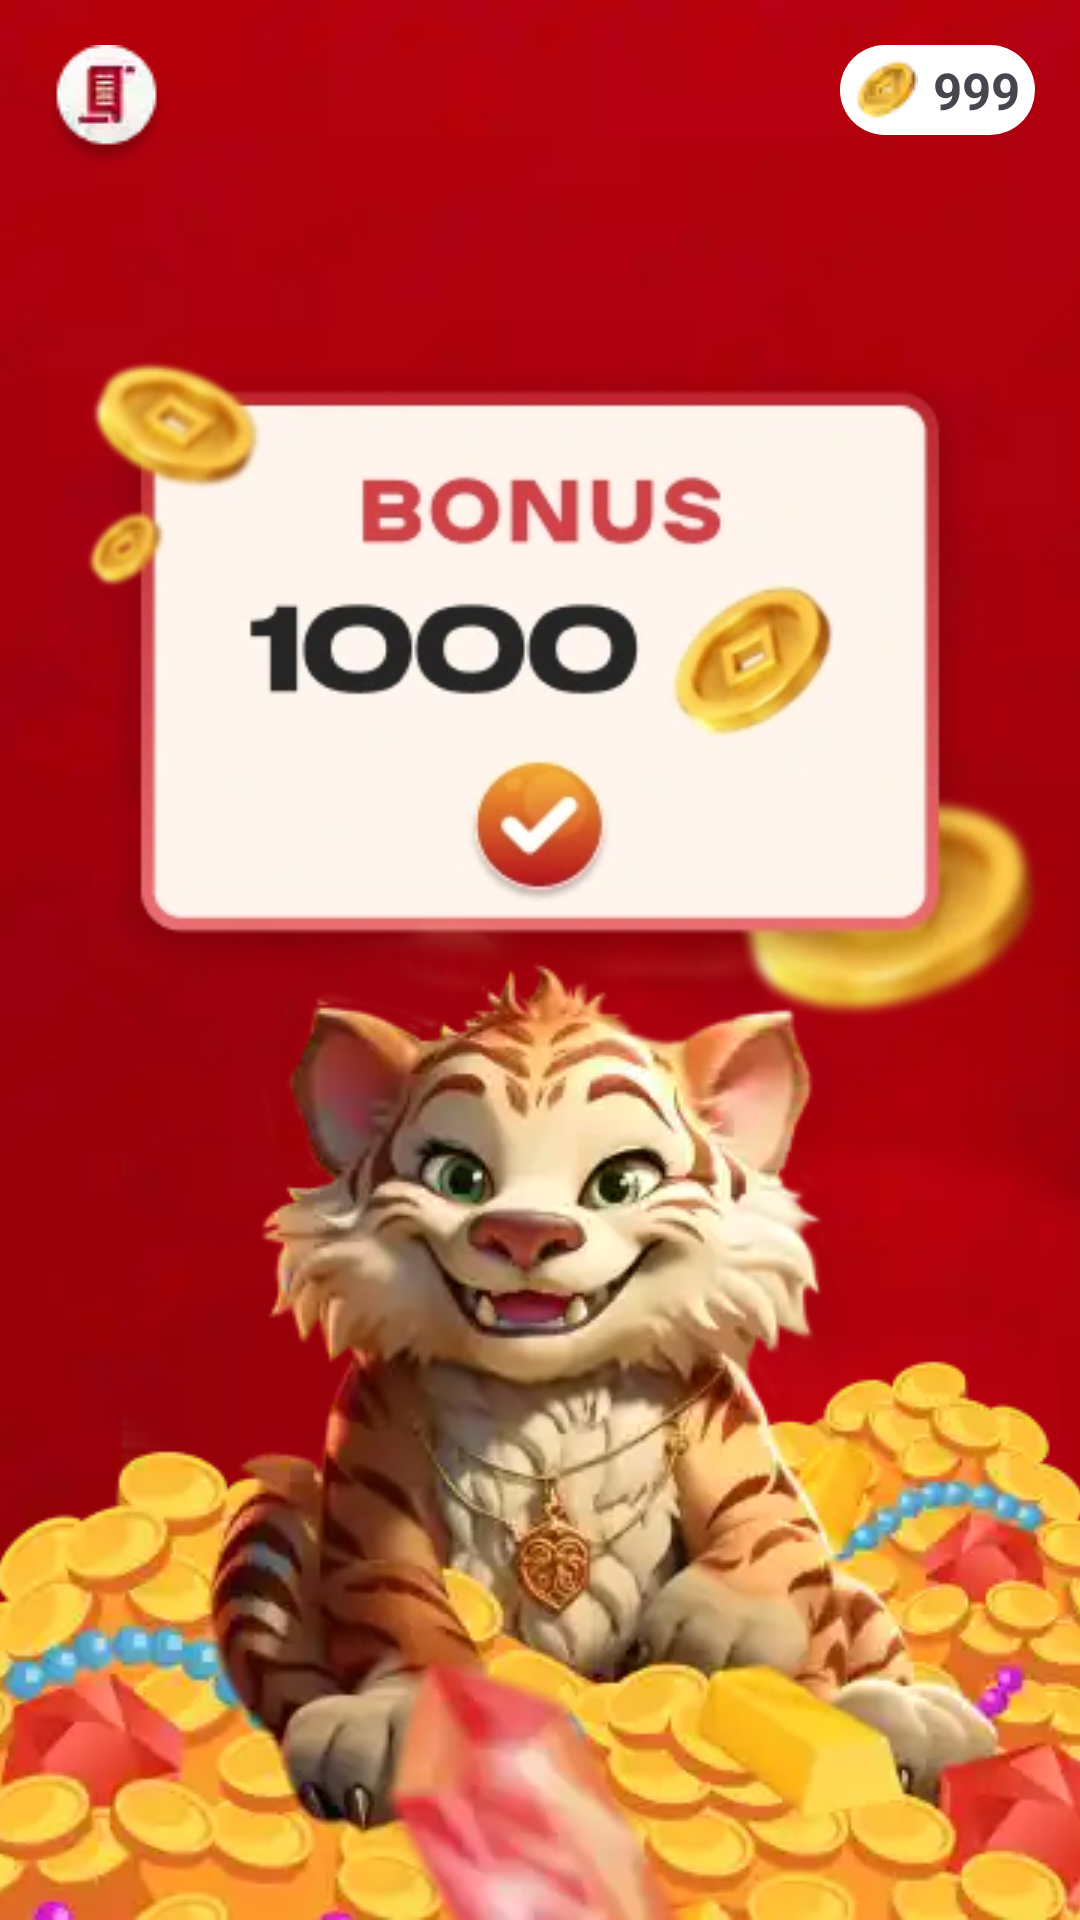

Produce the Android XML layout that renders to this screen, including the resource entries it uses.
<!-- AndroidManifest.xml: application theme Theme.TigerGame -->
<!-- res/layout/fragment_welcome_bonus.xml -->
<?xml version="1.0" encoding="utf-8"?>
<androidx.constraintlayout.widget.ConstraintLayout xmlns:android="http://schemas.android.com/apk/res/android"
    xmlns:app="http://schemas.android.com/apk/res-auto"
    xmlns:tools="http://schemas.android.com/tools"
    android:layout_width="match_parent"
    android:layout_height="match_parent"
    tools:context=".StartGameFragment">

    <ImageView
        android:id="@+id/mainBackground"
        android:layout_width="match_parent"
        android:layout_height="match_parent"
        android:scaleType="centerCrop"
        android:src="@drawable/main_background" />

    <ImageView
        android:id="@+id/btnPolicy"
        android:layout_width="wrap_content"
        android:layout_height="wrap_content"
        android:src="@drawable/privacy_btn"
        app:layout_constraintStart_toStartOf="parent"
        app:layout_constraintTop_toTopOf="parent"
        android:layout_margin="15dp"
        />

    <include
        android:id="@+id/balance"
        layout="@layout/balance_layout"
        android:layout_width="wrap_content"
        android:layout_height="wrap_content"
        app:layout_constraintTop_toTopOf="parent"
        app:layout_constraintEnd_toEndOf="parent"
        android:layout_margin="15dp"
        />

    <ImageView
        android:id="@+id/bonus"
        android:layout_width="wrap_content"
        android:layout_height="wrap_content"
        app:layout_constraintStart_toStartOf="parent"
        app:layout_constraintEnd_toEndOf="parent"
        app:layout_constraintTop_toBottomOf="@id/balance"
        android:src="@drawable/bonus"
        android:paddingTop="30dp"
        />

    <ImageView
        android:id="@+id/ivTiger"
        android:layout_width="0dp"
        android:layout_height="wrap_content"
        android:scaleType="centerCrop"
        android:src="@drawable/tiger_bottom_img"
        app:layout_constraintBottom_toBottomOf="parent"
        app:layout_constraintEnd_toEndOf="parent"
        app:layout_constraintStart_toStartOf="parent" />

    <ImageView
        android:id="@+id/bottomCrystal"
        android:layout_width="wrap_content"
        android:layout_height="wrap_content"
        android:src="@drawable/cristal_4"
        app:layout_constraintBottom_toBottomOf="parent"
        app:layout_constraintEnd_toEndOf="parent"
        app:layout_constraintStart_toStartOf="parent" />



</androidx.constraintlayout.widget.ConstraintLayout>
<!-- res/layout/balance_layout.xml (included above) -->
<?xml version="1.0" encoding="utf-8"?>
<LinearLayout xmlns:android="http://schemas.android.com/apk/res/android"
    android:layout_width="wrap_content"
    android:layout_height="wrap_content"
    android:orientation="horizontal"
    android:background="@drawable/balance_background"
    android:gravity="center"
    >

    <ImageView
        android:id="@+id/ivCoin"
        android:layout_width="wrap_content"
        android:layout_height="wrap_content"
        android:src="@drawable/coin_balance"
        android:scaleType="centerInside"
        android:paddingStart="5dp"
        android:paddingTop="5dp"
        android:paddingBottom="5dp"
        />
    <TextView
        android:id="@+id/tvBalance"
        android:layout_width="wrap_content"
        android:layout_height="wrap_content"
        android:textSize="17dp"
        android:text="999"
        android:textStyle="bold"
        android:paddingEnd="5dp"
        android:paddingStart="5dp"
        />

</LinearLayout>
<!-- resources referenced by this layout -->
<resources>
  <!-- drawable balance_background (drawable) -->
  <?xml version="1.0" encoding="utf-8"?>
  <shape xmlns:android="http://schemas.android.com/apk/res/android"
      android:shape="rectangle"
      >
      <corners
          android:radius="100dp"/>
  
      <gradient
          android:startColor="#FFFFFF"
          android:centerColor="#8A7D97"
          android:endColor="#FFFFFF"
          android:type="radial"
          />
  
  </shape>
  <!-- drawable bonus: webp bitmap (drawable, 20950 bytes) -->
  <!-- drawable coin_balance: webp bitmap (drawable, 412 bytes) -->
  <!-- drawable cristal_4: png bitmap (drawable, 14270 bytes) -->
  <!-- drawable main_background: webp bitmap (drawable, 1168 bytes) -->
  <!-- drawable privacy_btn: png bitmap (drawable, 2222 bytes) -->
  <!-- drawable tiger_bottom_img: webp bitmap (drawable, 22134 bytes) -->
  <style name="Theme.TigerGame" parent="Base.Theme.TigerGame" />
  <style name="Base.Theme.TigerGame" parent="Theme.Material3.DayNight.NoActionBar">
          
          
      </style>
</resources>
